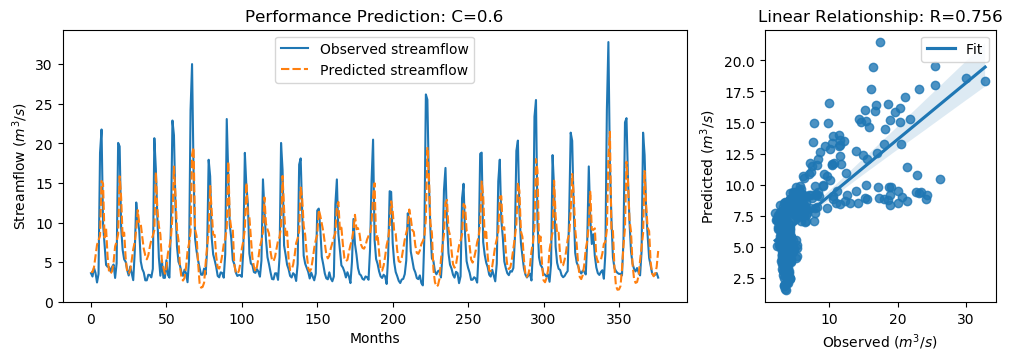

The file beside this chart, header and first rows:
y_true, y_pred, y_true_scaled, y_pred_scaled
3.63, 3.835, -0.5645, -0.5354
3.21, 3.766, -0.6243, -0.5453
4.29, 4.389, -0.4707, -0.4566
3.67, 5.788, -0.5589, -0.2578
2.46, 7.209, -0.7309, -0.05573
3.54, 7.784, -0.5773, 0.02602
18.82, 8.353, 1.595, 0.1069
21.76, 15.26, 2.013, 1.089
9.83, 14.92, 0.3169, 1.04
7.16, 8.133, -0.06268, 0.07562
4.67, 9.298, -0.4167, 0.2413
4.44, 5.736, -0.4494, -0.2651
4.4, 3.748, -0.4551, -0.5477
3.83, 3.582, -0.5361, -0.5713
4.42, 3.881, -0.4522, -0.5288
4.72, 5.052, -0.4096, -0.3623
3.03, 7.023, -0.6499, -0.08214
4.87, 7.614, -0.3883, 0.001885
20.07, 8.543, 1.773, 0.134
19.62, 15.85, 1.709, 1.173
9.33, 13.13, 0.2458, 0.7867
6.56, 8.12, -0.148, 0.07387
5.37, 8.75, -0.3172, 0.1634
5.07, 5.528, -0.3598, -0.2947
4.02, 3.813, -0.5091, -0.5386
3.34, 3.586, -0.6058, -0.5708
4.47, 4.005, -0.4451, -0.5112
3.61, 5.263, -0.5674, -0.3324
2.75, 6.652, -0.6897, -0.1349
6.28, 7.567, -0.1878, -0.004789
12.55, 9.13, 0.7036, 0.2174
10.44, 11.59, 0.4036, 0.567
9.01, 9.912, 0.2003, 0.3285
5.12, 9.84, -0.3527, 0.3184
4.16, 8.19, -0.4892, 0.08369
3.72, 6.689, -0.5518, -0.1296
2.73, 5.868, -0.6925, -0.2463
2.73, 5.377, -0.6925, -0.3162
3.43, 5.896, -0.593, -0.2424
3.4, 6.952, -0.5972, -0.09219
3.1, 7.828, -0.6399, 0.03234
4.17, 8.361, -0.4878, 0.1081
20.66, 9.034, 1.857, 0.2038
16.78, 16.38, 1.305, 1.248
10.67, 11.76, 0.4363, 0.5919
5.59, 9.573, -0.2859, 0.2804
3.31, 8.537, -0.61, 0.1331
5.26, 5.143, -0.3328, -0.3495
3.05, 4.376, -0.647, -0.4585
3.04, 3.563, -0.6484, -0.5741
5.26, 4.26, -0.3328, -0.4749
3.41, 6.162, -0.5958, -0.2046
3.07, 6.96, -0.6442, -0.09118
9.62, 8.077, 0.2871, 0.0677
22.89, 10.81, 2.174, 0.4557
21.04, 17.09, 1.911, 1.349
12.14, 13.53, 0.6453, 0.8433
7.0, 9.175, -0.08543, 0.2238
5.08, 7.77, -0.3584, 0.02404
4.58, 4.486, -0.4295, -0.4429
... 317 more rows
